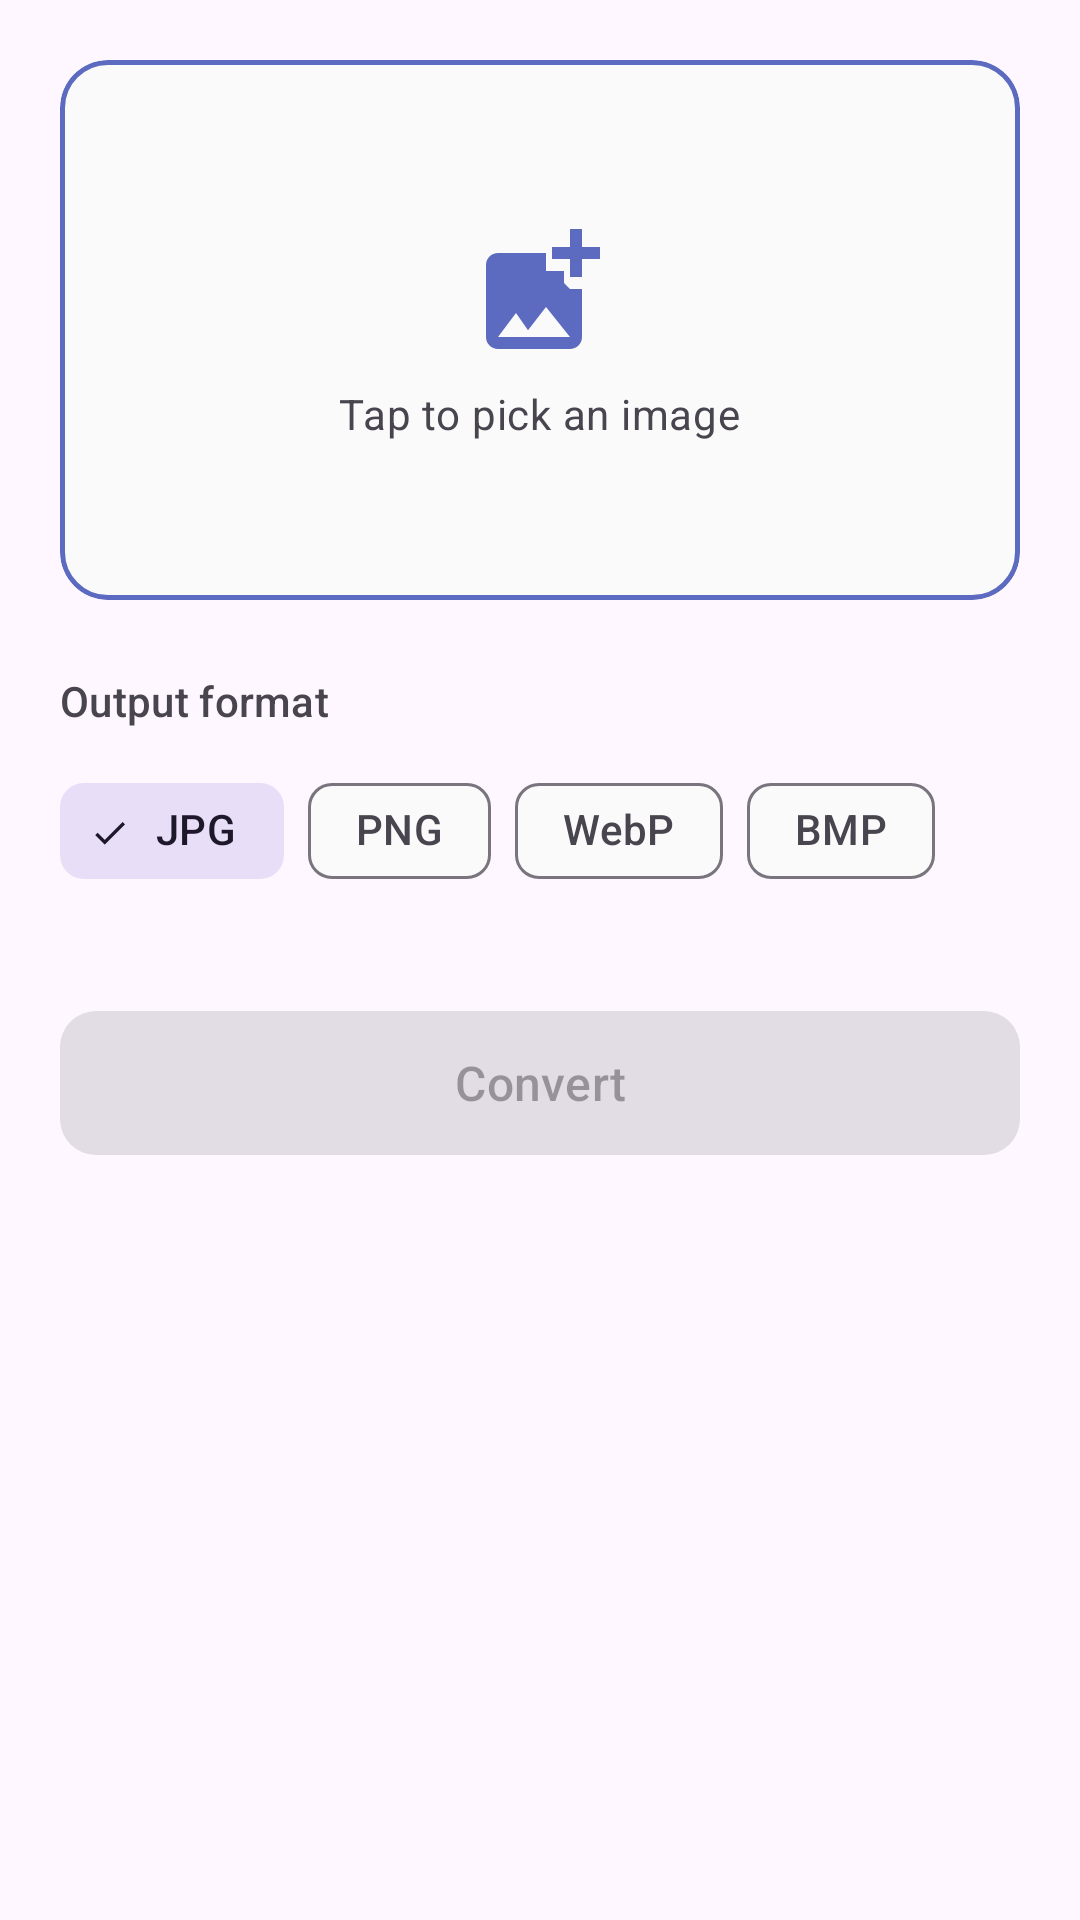

The Android layout XML behind this screen, and the referenced resources:
<!-- AndroidManifest.xml: application theme Theme.LocalConvert -->
<!-- res/layout/fragment_image_convert.xml -->
<?xml version="1.0" encoding="utf-8"?>
<ScrollView
    xmlns:android="http://schemas.android.com/apk/res/android"
    xmlns:app="http://schemas.android.com/apk/res-auto"
    android:layout_width="match_parent"
    android:layout_height="match_parent">

    <LinearLayout
        android:layout_width="match_parent"
        android:layout_height="wrap_content"
        android:orientation="vertical"
        android:padding="20dp"
        android:gravity="center_horizontal">

        
        <com.google.android.material.card.MaterialCardView
            android:id="@+id/cardPickFile"
            android:layout_width="match_parent"
            android:layout_height="180dp"
            app:cardCornerRadius="16dp"
            app:strokeWidth="1.5dp"
            app:strokeColor="?attr/colorPrimary"
            app:cardElevation="0dp"
            android:clickable="true"
            android:focusable="true">

            <LinearLayout
                android:layout_width="match_parent"
                android:layout_height="match_parent"
                android:orientation="vertical"
                android:gravity="center">

                
                <ImageView
                    android:id="@+id/imgPreview"
                    android:layout_width="96dp"
                    android:layout_height="96dp"
                    android:scaleType="centerCrop"
                    android:visibility="gone" />

                
                <ImageView
                    android:id="@+id/iconPlaceholder"
                    android:layout_width="48dp"
                    android:layout_height="48dp"
                    android:src="@drawable/ic_add_photo"
                    app:tint="?attr/colorPrimary" />

                <TextView
                    android:id="@+id/tvPickHint"
                    android:layout_width="wrap_content"
                    android:layout_height="wrap_content"
                    android:layout_marginTop="8dp"
                    android:text="@string/tap_to_pick"
                    android:textAppearance="@style/TextAppearance.Material3.BodyMedium"
                    android:textColor="?attr/colorOnSurfaceVariant" />

                <TextView
                    android:id="@+id/tvFileName"
                    android:layout_width="wrap_content"
                    android:layout_height="wrap_content"
                    android:layout_marginTop="4dp"
                    android:textAppearance="@style/TextAppearance.Material3.LabelMedium"
                    android:textColor="?attr/colorPrimary"
                    android:visibility="gone"
                    android:ellipsize="middle"
                    android:singleLine="true" />

            </LinearLayout>
        </com.google.android.material.card.MaterialCardView>

        
        <TextView
            android:layout_width="match_parent"
            android:layout_height="wrap_content"
            android:layout_marginTop="24dp"
            android:layout_marginBottom="10dp"
            android:text="@string/output_format"
            android:textAppearance="@style/TextAppearance.Material3.LabelLarge"
            android:textColor="?attr/colorOnSurfaceVariant" />

        <com.google.android.material.chip.ChipGroup
            android:id="@+id/formatChipGroup"
            android:layout_width="match_parent"
            android:layout_height="wrap_content"
            app:singleSelection="true"
            app:selectionRequired="true">

            <com.google.android.material.chip.Chip
                android:id="@+id/chipJpg"
                style="@style/Widget.Material3.Chip.Filter"
                android:layout_width="wrap_content"
                android:layout_height="wrap_content"
                android:text="JPG"
                android:checked="true" />

            <com.google.android.material.chip.Chip
                android:id="@+id/chipPng"
                style="@style/Widget.Material3.Chip.Filter"
                android:layout_width="wrap_content"
                android:layout_height="wrap_content"
                android:text="PNG" />

            <com.google.android.material.chip.Chip
                android:id="@+id/chipWebp"
                style="@style/Widget.Material3.Chip.Filter"
                android:layout_width="wrap_content"
                android:layout_height="wrap_content"
                android:text="WebP" />

            <com.google.android.material.chip.Chip
                android:id="@+id/chipBmp"
                style="@style/Widget.Material3.Chip.Filter"
                android:layout_width="wrap_content"
                android:layout_height="wrap_content"
                android:text="BMP" />

        </com.google.android.material.chip.ChipGroup>

        
        <com.google.android.material.button.MaterialButton
            android:id="@+id/btnConvert"
            android:layout_width="match_parent"
            android:layout_height="56dp"
            android:layout_marginTop="32dp"
            android:text="@string/convert"
            android:textSize="16sp"
            app:cornerRadius="12dp"
            android:enabled="false" />

        
        <com.google.android.material.progressindicator.LinearProgressIndicator
            android:id="@+id/progressBar"
            android:layout_width="match_parent"
            android:layout_height="wrap_content"
            android:layout_marginTop="16dp"
            android:visibility="gone"
            app:trackCornerRadius="4dp" />

    </LinearLayout>
</ScrollView>
<!-- resources referenced by this layout -->
<resources>
  <!-- drawable ic_add_photo (drawable) -->
  <?xml version="1.0" encoding="utf-8"?>
  <vector xmlns:android="http://schemas.android.com/apk/res/android"
      android:width="24dp"
      android:height="24dp"
      android:viewportWidth="24"
      android:viewportHeight="24">
      <path
          android:fillColor="@android:color/black"
          android:pathData="M19,7v2.99s-1.99,0.01 -2,0V7h-3s0.01,-1.99 0,-2h3V2h2v3h3v2h-3zM16,11.01V9h-3V6H5c-1.1,0 -2,0.9 -2,2v12c0,1.1 0.9,2 2,2h12c1.1,0 2,-0.9 2,-2v-8h-2L16,11.01zM5,20l3,-4 2,2.86 3,-3.86 4,5H5z"/>
  </vector>
  <string name="convert">Convert</string>
  <string name="output_format">Output format</string>
  <string name="tap_to_pick">Tap to pick an image</string>
  <style name="Theme.LocalConvert" parent="Theme.Material3.DayNight.NoActionBar">
          <item name="colorPrimary">@color/primary</item>
          <item name="colorPrimaryVariant">@color/primary_dark</item>
          <item name="colorOnPrimary">@color/white</item>
          <item name="colorSurface">@color/surface</item>
          <item name="android:statusBarColor">@color/surface</item>
          <item name="android:windowLightStatusBar">true</item>
      </style>
  <color name="primary">#5C6BC0</color>
  <color name="primary_dark">#3949AB</color>
  <color name="white">#FFFFFF</color>
  <color name="surface">#FAFAFA</color>
</resources>
